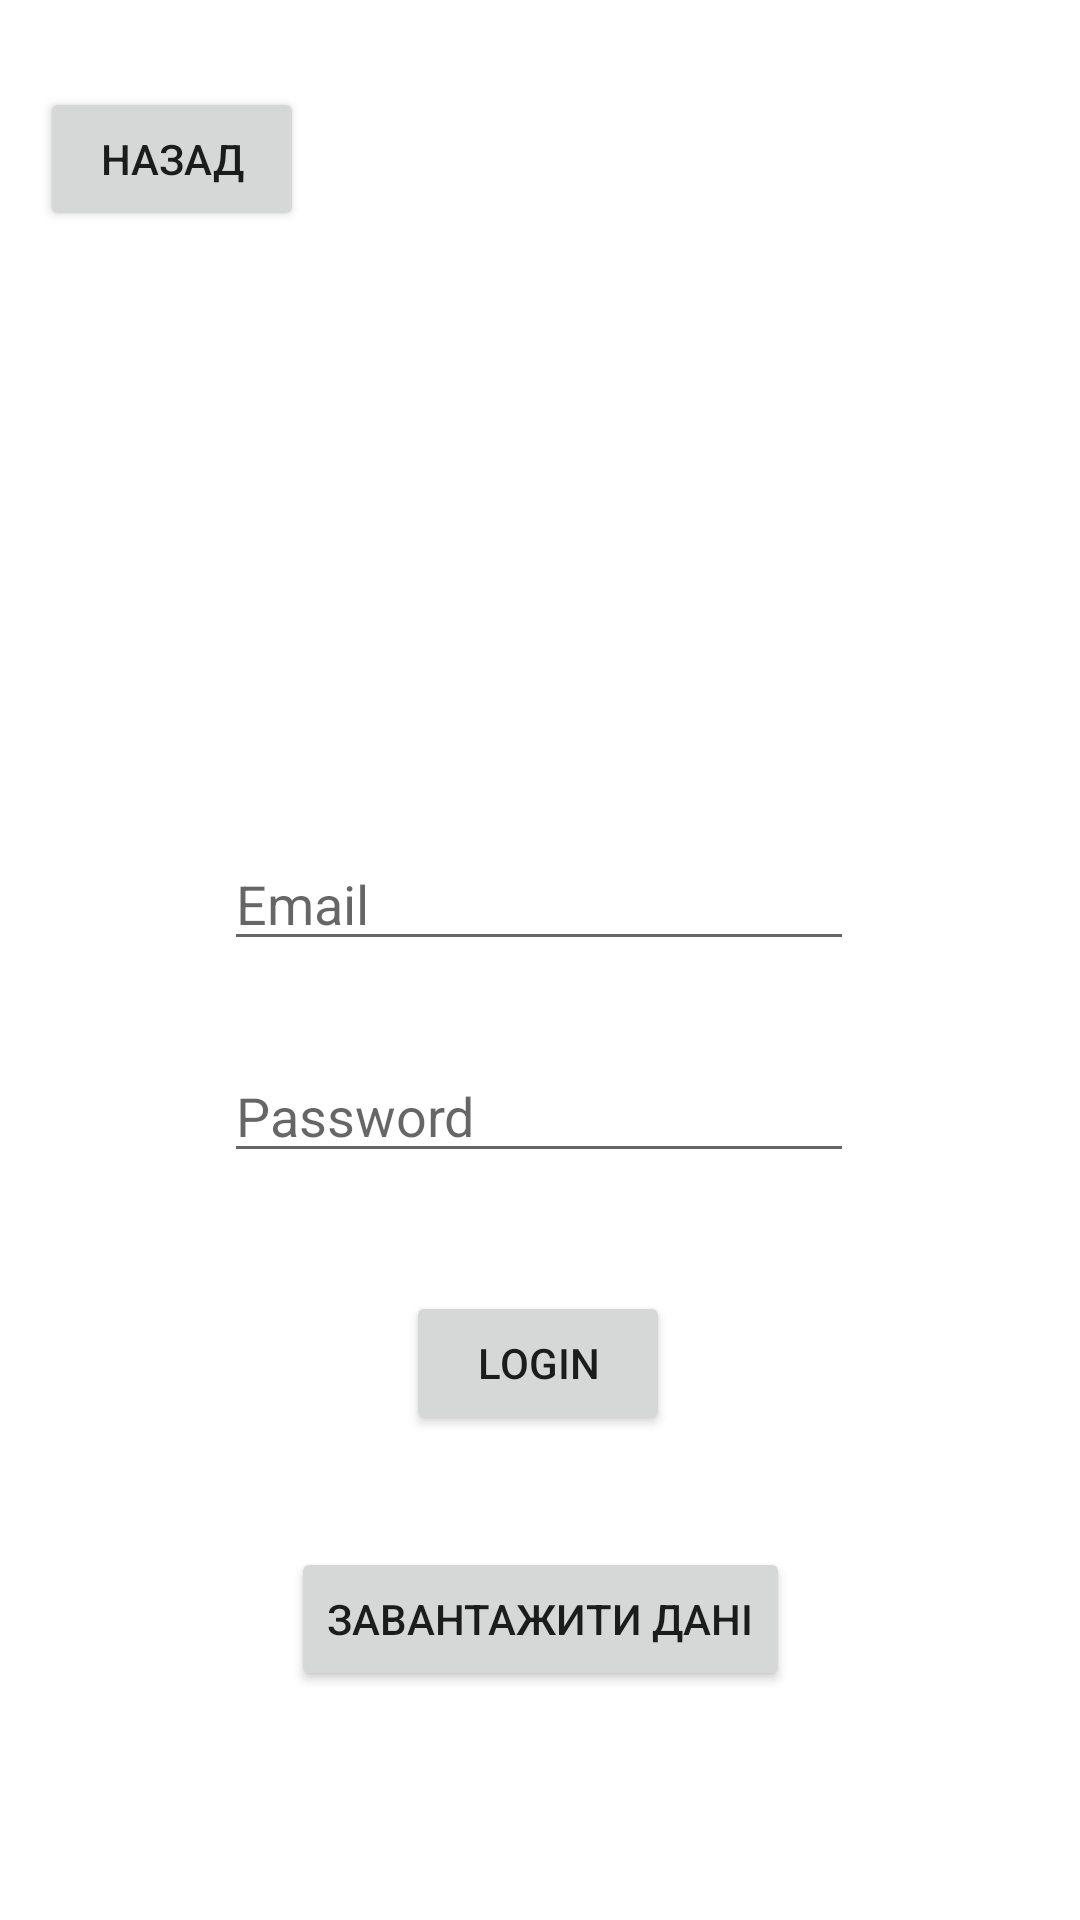

Android layout source for this screen:
<!-- AndroidManifest.xml: application theme Theme.Stee -->
<!-- res/layout/activity_login.xml -->
<?xml version="1.0" encoding="utf-8"?>
<androidx.constraintlayout.widget.ConstraintLayout xmlns:android="http://schemas.android.com/apk/res/android"
    xmlns:app="http://schemas.android.com/apk/res-auto"
    xmlns:tools="http://schemas.android.com/tools"
    android:layout_width="match_parent"
    android:layout_height="match_parent"
    tools:context=".Login">

    <Button
        android:id="@+id/back2"
        android:layout_width="wrap_content"
        android:layout_height="wrap_content"
        android:onClick="oneClikBack"
        android:text="назад"
        app:layout_constraintBottom_toBottomOf="parent"
        app:layout_constraintEnd_toEndOf="parent"
        app:layout_constraintHorizontal_bias="0.049"
        app:layout_constraintStart_toStartOf="parent"
        app:layout_constraintTop_toTopOf="parent"
        app:layout_constraintVertical_bias="0.049" />

    <Button
        android:id="@+id/button3"
        android:layout_width="wrap_content"
        android:layout_height="wrap_content"
        android:text="Login"
        app:layout_constraintBottom_toBottomOf="parent"
        app:layout_constraintEnd_toEndOf="parent"
        app:layout_constraintHorizontal_bias="0.498"
        app:layout_constraintStart_toStartOf="parent"
        app:layout_constraintTop_toTopOf="parent"
        app:layout_constraintVertical_bias="0.727" />

    <EditText
        android:id="@+id/editTextTextPassword"
        android:layout_width="wrap_content"
        android:layout_height="wrap_content"
        android:ems="10"
        android:hint="Password"
        android:inputType="textPassword"
        app:layout_constraintBottom_toBottomOf="parent"
        app:layout_constraintEnd_toEndOf="parent"
        app:layout_constraintHorizontal_bias="0.497"
        app:layout_constraintStart_toStartOf="parent"
        app:layout_constraintTop_toTopOf="parent"
        app:layout_constraintVertical_bias="0.584" />

    <TextView
        android:id="@+id/tvUsername"
        android:layout_width="match_parent"
        android:layout_height="wrap_content"
        android:layout_marginHorizontal="50dp"
        android:layout_marginTop="20dp"
        android:layout_marginBottom="160dp"
        app:layout_constraintBottom_toTopOf="@+id/editTextTextEmailAddress2"
        app:layout_constraintEnd_toEndOf="parent"
        app:layout_constraintHorizontal_bias="0.0"
        app:layout_constraintStart_toStartOf="@+id/back2"
        app:layout_constraintTop_toBottomOf="@id/edtEmail"
        tools:text="UserName" />

    <TextView
        android:id="@+id/tvPassword"
        android:layout_width="match_parent"
        android:layout_height="wrap_content"
        android:layout_marginHorizontal="50dp"
        android:layout_marginTop="20dp"
        app:layout_constraintStart_toStartOf="parent"
        app:layout_constraintTop_toBottomOf="@id/tvUsername"
        tools:text="pass" />

    <EditText
        android:id="@+id/editTextTextEmailAddress2"
        android:layout_width="wrap_content"
        android:layout_height="wrap_content"
        android:ems="10"
        android:hint="Email"
        android:inputType="textEmailAddress"
        app:layout_constraintBottom_toBottomOf="parent"
        app:layout_constraintEnd_toEndOf="parent"
        app:layout_constraintHorizontal_bias="0.497"
        app:layout_constraintStart_toStartOf="parent"
        app:layout_constraintTop_toTopOf="parent"
        app:layout_constraintVertical_bias="0.466" />

    <Button
        android:id="@+id/pr"
        android:layout_width="wrap_content"
        android:layout_height="wrap_content"
        android:text="завантажити дані"
        app:layout_constraintBottom_toBottomOf="parent"
        app:layout_constraintEnd_toEndOf="parent"
        app:layout_constraintStart_toStartOf="parent"
        app:layout_constraintTop_toTopOf="parent"
        app:layout_constraintVertical_bias="0.871" />
</androidx.constraintlayout.widget.ConstraintLayout>
<!-- resources referenced by this layout -->
<resources>
  <style name="Theme.Stee" parent="Theme.MaterialComponents.DayNight.DarkActionBar">
          
          <item name="colorPrimary">@color/purple_500</item>
          <item name="colorPrimaryVariant">@color/purple_700</item>
          <item name="colorOnPrimary">@color/white</item>
          
          <item name="colorSecondary">@color/teal_200</item>
          <item name="colorSecondaryVariant">@color/teal_700</item>
          <item name="colorOnSecondary">@color/black</item>
          
          <item name="android:statusBarColor">?attr/colorPrimaryVariant</item>
          
      </style>
  <!-- not gathered from this repository: default colours our renderer supplied (Android Studio template values) -->
  <color name="purple_500">#FF6200EE</color>
  <color name="purple_700">#FF3700B3</color>
  <color name="teal_200">#FF03DAC5</color>
  <color name="teal_700">#FF018786</color>
  <color name="black">#FF000000</color>
  <color name="white">#FFFFFFFF</color>
</resources>
